Run: headless pygame with SDL's dummy video driver; simulated clock (each Clock.tick advances the game by its frame time, no real sleeping); random seed 0; keys injected as events and as key.get_pressed() state; no mouse input.
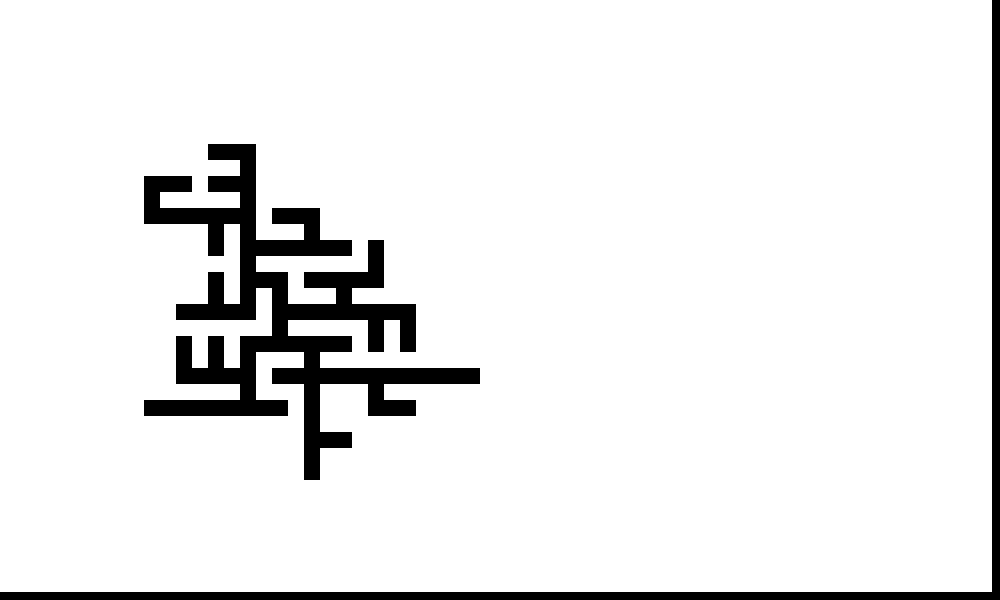
Frame 1 of 4 · flips 1–60 · no input
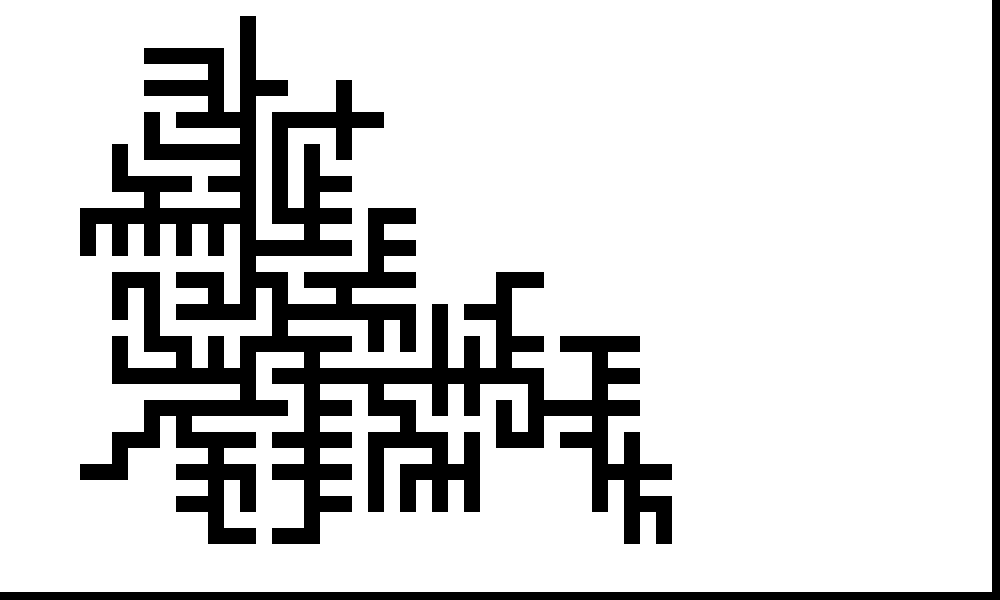
Frame 2 of 4 · flips 61–180 · tapped SPACE, RETURN · held RIGHT (→), D
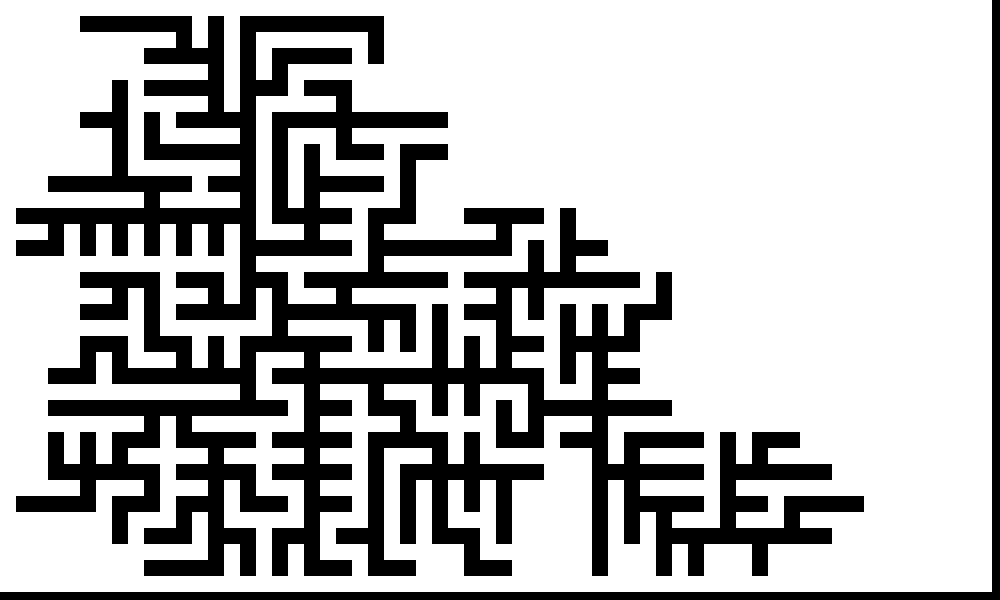
Frame 3 of 4 · flips 181–300 · held DOWN (↓), S
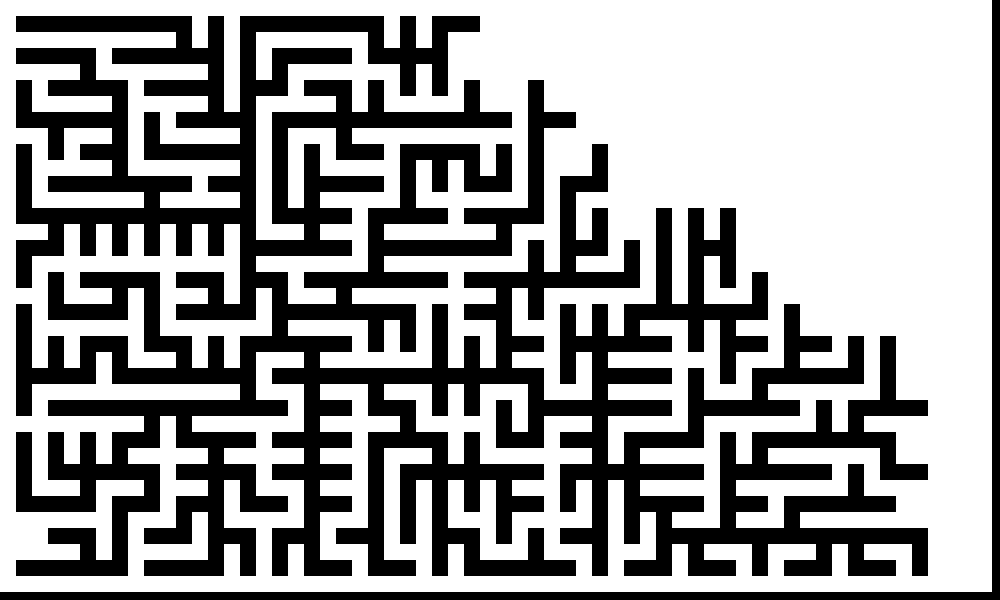
Frame 4 of 4 · flips 301–420 · held LEFT (←), A, UP (↑), W

The pygame program that drew these frames:

#
#   ALICE CUTLER
#   SOHA PATEL
#   CS 5410
#   MAZE GAME
#
#------------------------------------------------------------------------------

import pygame, random

# setting global variables for the game display
WINDOW_WIDTH = 1000
WINDOW_HEIGHT = 600
BLACK = (0, 0, 0)
WHITE = (255, 255, 255)


# --------------------- Classes that Build The Maze ---------------------------

# the maze is built with cells
class Cell():
    width, height = 16, 16

    def __init__(self, x, y, maze):
        pygame.sprite.Sprite.__init__(self)

        self.image = pygame.Surface([self.width, self.height])
        self.image.fill((BLACK))
        self.rect = self.image.get_rect()
        self.rect.x = x * self.width
        self.rect.y = y * self.height

        self.x = x
        self.y = y
        self.maze = maze
        self.nbs = [(x + nx, y + ny) for nx, ny in ((-2, 0), (0, -2), (2, 0), (0, 2))
                    if 0 <= x + nx < maze.width and 0 <= y + ny < maze.height]

    def draw_cell(self, screen):
        screen.blit(self.image, self.rect)


class Wall(Cell):
    def __init__(self, x, y, maze):
        super(Wall, self).__init__(x, y, maze)
        self.image.fill((WHITE))
        self.type = 0


class Maze:
    def __init__(self, size):
        self.width, self.height = size[0] // Cell.width, size[1] // Cell.height
        self.grid = [[Wall(x, y, self) for y in range(self.height)] for x in range(self.width)]

    def get(self, x, y):
        return self.grid[x][y]

    def build_wall(self, x, y):
        self.grid[x][y] = Wall(x, y, self)

    def draw(self, screen):
        for row in self.grid:
            for cell in row:
                cell.draw_cell(screen)

    #TODO will implement prim's algorithm to generate maze
    def generate(self, screen=None, animate=False):
        # Cells that can become passages (odd coordinates)
        passages = {(x, y) for x in range(1, self.width, 2)
                            for y in range(1, self.height, 2)}

        # Pick a random starting cell
        sx, sy = random.choice(list(passages))
        passages.remove((sx, sy))
        self.grid[sx][sy] = Cell(sx, sy, self)

        # Frontier list: (from_x, from_y, to_x, to_y)
        frontier = []

        def add_frontier(x, y):
            for nx, ny in self.get(x, y).nbs:
                if (nx, ny) in passages:
                    frontier.append((x, y, nx, ny))

        add_frontier(sx, sy)

        while frontier:
            fx, fy, tx, ty = random.choice(frontier)
            frontier.remove((fx, fy, tx, ty))

            # Skip if already carved
            if (tx, ty) not in passages:
                continue

            passages.remove((tx, ty))

            # Carve the destination cell
            self.grid[tx][ty] = Cell(tx, ty, self)

            # Remove the wall between the two cells
            wx = (fx + tx) // 2
            wy = (fy + ty) // 2
            self.grid[wx][wy] = Cell(wx, wy, self)

            # Add new frontier walls
            add_frontier(tx, ty)

            if animate:
                self.draw(screen)
                pygame.display.update()
                pygame.time.wait(10)

# --------------------- Functions that Run the Game ---------------------------

def draw_maze(display_surface):
    maze = Maze((WINDOW_WIDTH, WINDOW_HEIGHT))
    maze.generate(display_surface, animate=True)

def main():
    pygame.init()
    display_surface = pygame.display.set_mode((WINDOW_WIDTH, WINDOW_HEIGHT))
    pygame.display.set_caption("*~~~* our aMAZEing game *~~~*")

    # Set game clock and events
    clock = pygame.time.Clock()
    draw_maze(display_surface)
    running = True

    # main game loop
    while running:

        # handle game events
        for event in pygame.event.get():
            # let player quit the game
            if event.type == pygame.QUIT:
                running = False

        # update display
        pygame.display.flip()

        # framerate to 60 FPS
        clock.tick(60)


if __name__ == "__main__":
    main()
